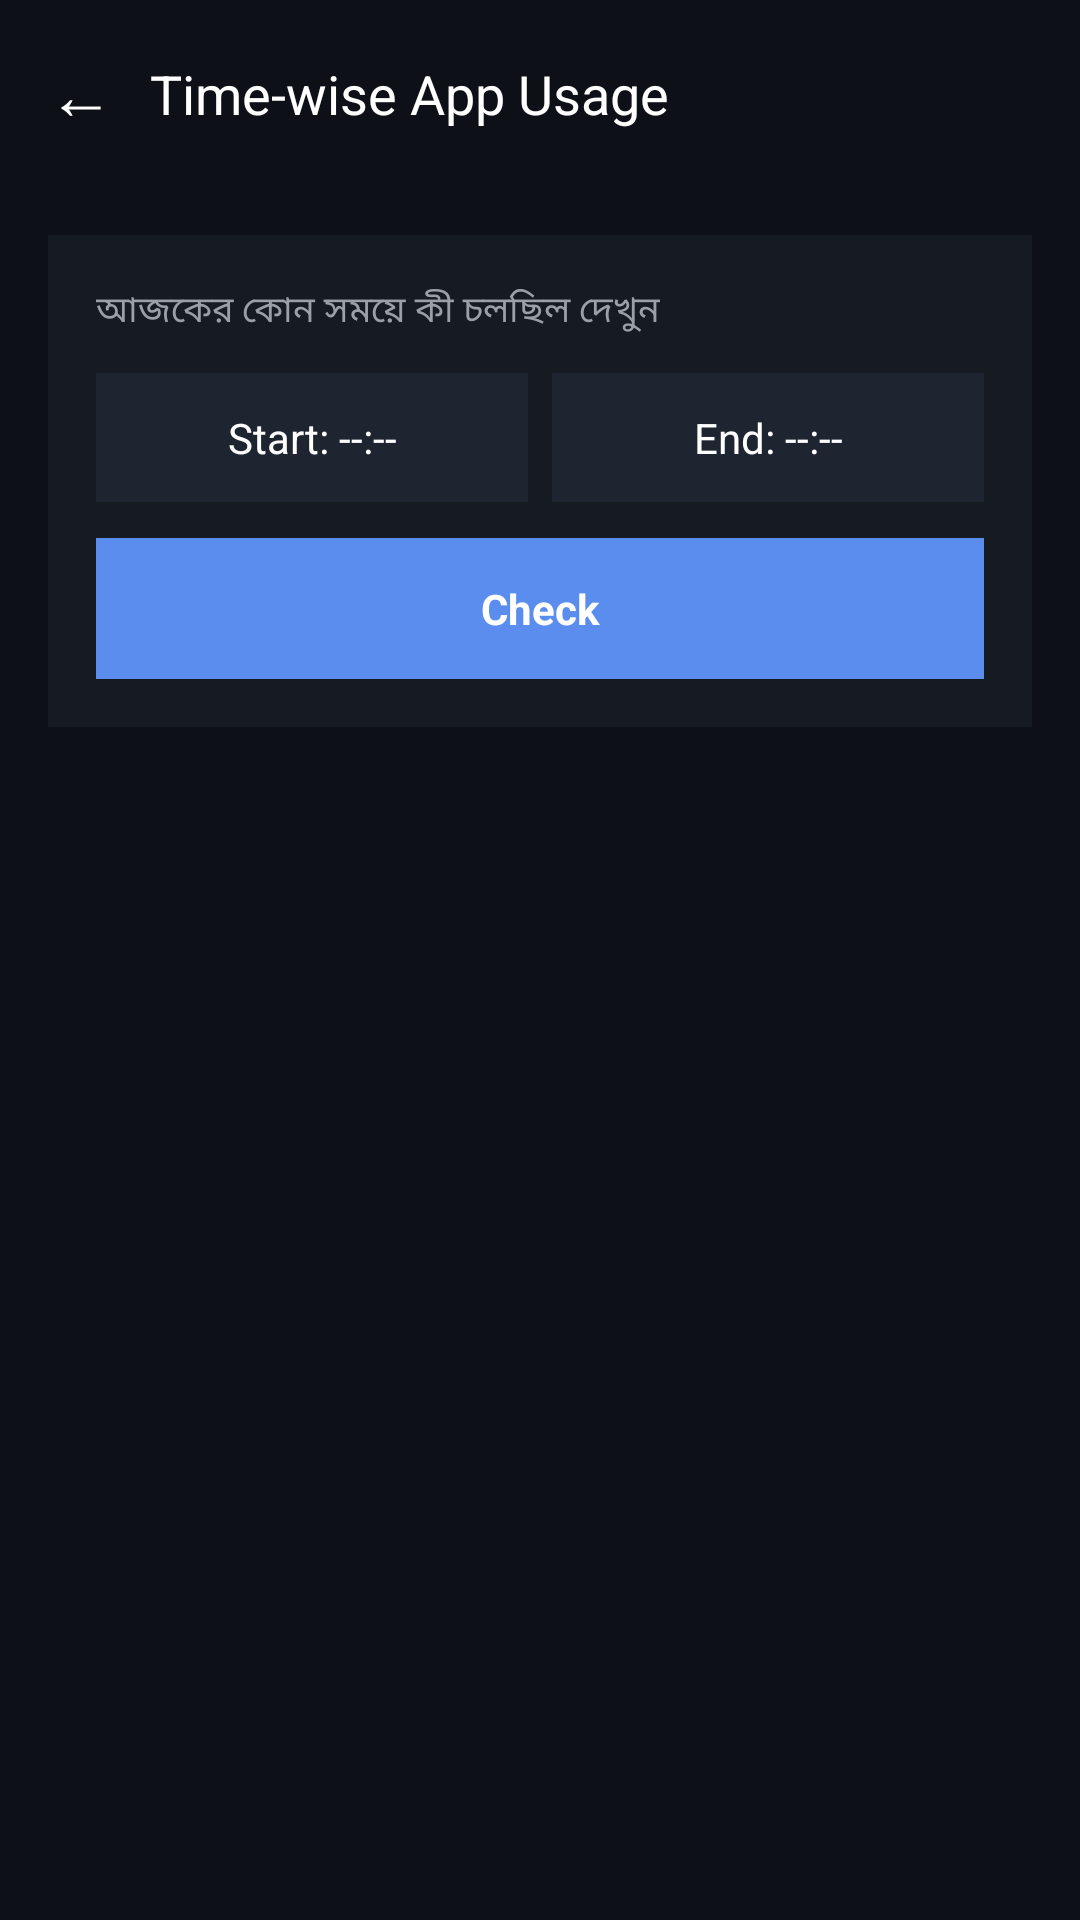

Write the Android layout XML for this screen, with the resource values it uses.
<!-- AndroidManifest.xml: application theme Theme.PhoneDiagnostics -->
<!-- res/layout/activity_time_usage.xml -->
<?xml version="1.0" encoding="utf-8"?>
<LinearLayout xmlns:android="http://schemas.android.com/apk/res/android"
    android:layout_width="match_parent"
    android:layout_height="match_parent"
    android:orientation="vertical"
    android:background="#0D1117">

    <LinearLayout
        android:layout_width="match_parent"
        android:layout_height="wrap_content"
        android:orientation="horizontal"
        android:gravity="center_vertical"
        android:padding="16dp">

        <TextView
            android:id="@+id/backButton"
            android:layout_width="wrap_content"
            android:layout_height="wrap_content"
            android:text="←"
            android:textColor="#FFFFFF"
            android:textSize="22sp"
            android:paddingEnd="12dp"
            android:clickable="true"
            android:focusable="true"/>

        <TextView
            android:layout_width="wrap_content"
            android:layout_height="wrap_content"
            android:text="Time-wise App Usage"
            android:textColor="#FFFFFF"
            android:textSize="18sp"/>
    </LinearLayout>

    <LinearLayout
        android:layout_width="match_parent"
        android:layout_height="wrap_content"
        android:orientation="vertical"
        android:background="#161B22"
        android:padding="16dp"
        android:layout_margin="16dp">

        <TextView
            android:layout_width="wrap_content"
            android:layout_height="wrap_content"
            android:text="আজকের কোন সময়ে কী চলছিল দেখুন"
            android:textColor="#9AA0A6"
            android:textSize="12sp"
            android:layout_marginBottom="12dp"/>

        <LinearLayout
            android:layout_width="match_parent"
            android:layout_height="wrap_content"
            android:orientation="horizontal">

            <TextView
                android:id="@+id/startTimeButton"
                android:layout_width="0dp"
                android:layout_height="wrap_content"
                android:layout_weight="1"
                android:text="Start: --:--"
                android:textColor="#FFFFFF"
                android:background="#1F2530"
                android:padding="12dp"
                android:gravity="center"
                android:layout_marginEnd="8dp"
                android:clickable="true"
                android:focusable="true"/>

            <TextView
                android:id="@+id/endTimeButton"
                android:layout_width="0dp"
                android:layout_height="wrap_content"
                android:layout_weight="1"
                android:text="End: --:--"
                android:textColor="#FFFFFF"
                android:background="#1F2530"
                android:padding="12dp"
                android:gravity="center"
                android:clickable="true"
                android:focusable="true"/>
        </LinearLayout>

        <TextView
            android:id="@+id/checkButton"
            android:layout_width="match_parent"
            android:layout_height="wrap_content"
            android:text="Check"
            android:textColor="#FFFFFF"
            android:textStyle="bold"
            android:background="#5B8DEF"
            android:padding="14dp"
            android:gravity="center"
            android:layout_marginTop="12dp"
            android:clickable="true"
            android:focusable="true"/>
    </LinearLayout>

    <ScrollView
        android:layout_width="match_parent"
        android:layout_height="match_parent">

        <LinearLayout
            android:id="@+id/resultsContainer"
            android:layout_width="match_parent"
            android:layout_height="wrap_content"
            android:orientation="vertical"
            android:padding="16dp"/>
    </ScrollView>
</LinearLayout>
<!-- resources referenced by this layout -->
<resources>
  <style name="Theme.PhoneDiagnostics" parent="Theme.MaterialComponents.DayNight.NoActionBar">
          <item name="colorPrimary">#5B9DFF</item>
          <item name="colorPrimaryDark">#0D1117</item>
          <item name="colorAccent">#4ADE80</item>
          <item name="android:windowBackground">#0D1117</item>
          <item name="android:statusBarColor">#0D1117</item>
      </style>
</resources>
